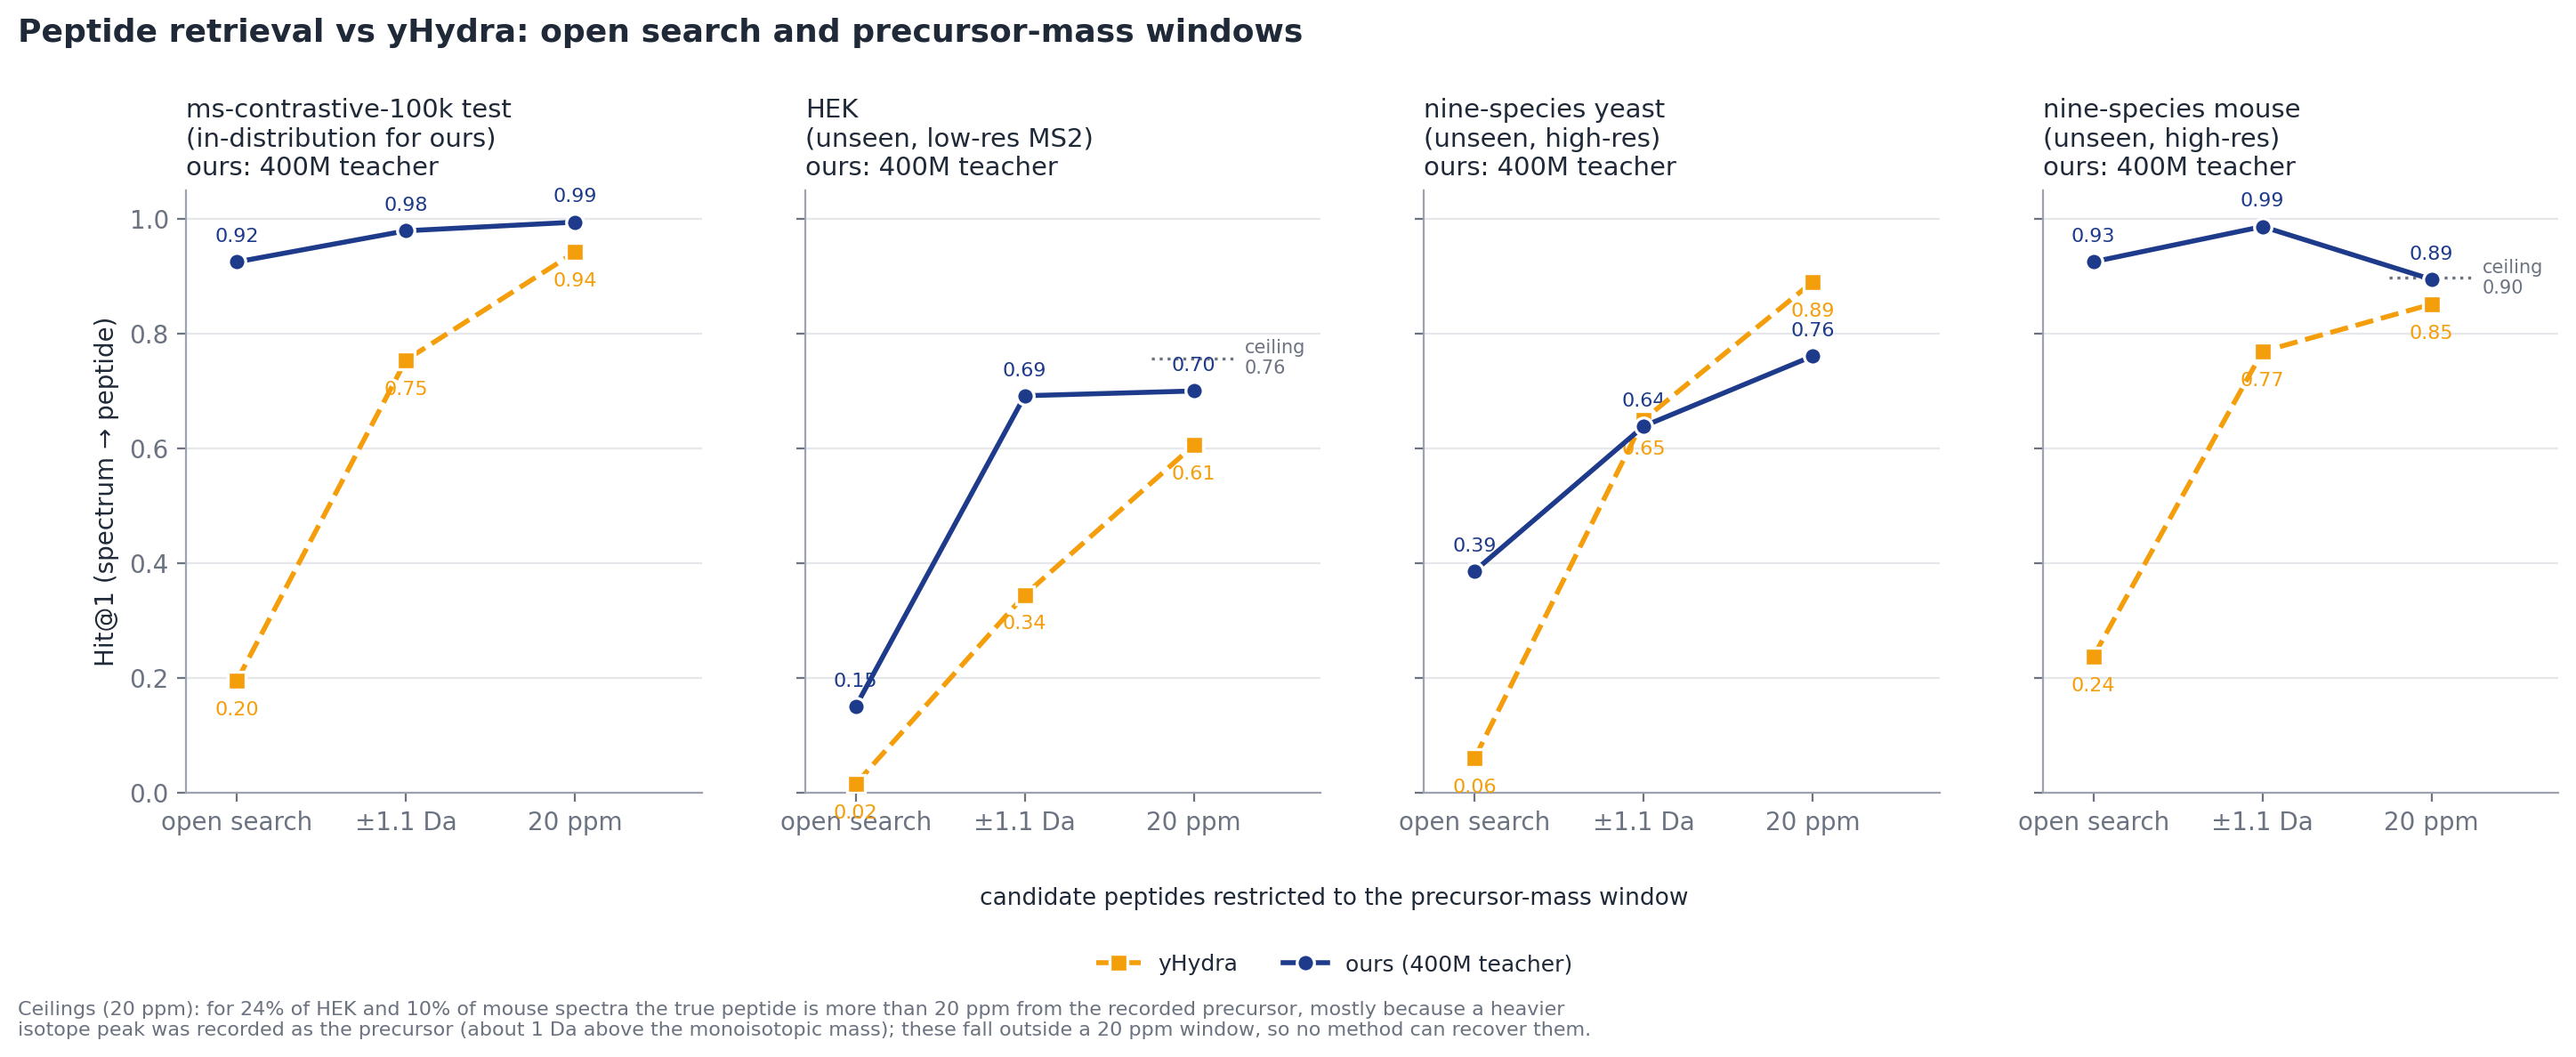

The data file committed next to this chart (first rows):
dataset, method, training, teacher, job, window, hit_at_1, queries, true_outside_window, series
yhydra, yHydra (L2), , , , open search, 0.1955, 22869, , yHydra
yhydra, yHydra (L2), , , , ±1.1 Da, 0.754, 22869, 0.00000, yHydra
yhydra, yHydra (L2), , , , 20 ppm, 0.9418, 22869, 0.00000, yHydra
yhydra, ours, 400M teacher, standard, C7 400M seed 0, end of epoch, 8866356, open search, 0.9251, 22869, , ours
yhydra, ours, 400M teacher, standard, C7 400M seed 0, end of epoch, 8866356, ±1.1 Da, 0.9792, 22869, 0.00000, ours
yhydra, ours, 400M teacher, standard, C7 400M seed 0, end of epoch, 8866356, 20 ppm, 0.9941, 22869, 0.00000, ours
yhydra, ours, 400M teacher, standard, C7 400M seed 0, end of epoch, 8866357, open search, 0.9247, 22869, , ours
yhydra, ours, 400M teacher, standard, C7 400M seed 0, end of epoch, 8866357, ±1.1 Da, 0.9792, 22869, 0.00000, ours
yhydra, ours, 400M teacher, standard, C7 400M seed 0, end of epoch, 8866357, 20 ppm, 0.9939, 22869, 0.00000, ours
yhydra, ours, 400M teacher, standard, C7 400M seed 0, end of epoch, 8866359, open search, 0.9247, 22869, , ours
yhydra, ours, 400M teacher, standard, C7 400M seed 0, end of epoch, 8866359, ±1.1 Da, 0.9788, 22869, 0.00000, ours
yhydra, ours, 400M teacher, standard, C7 400M seed 0, end of epoch, 8866359, 20 ppm, 0.9942, 22869, 0.00000, ours
c11_cap20, yHydra (L2), , , , open search, 0.01570, 26628, , yHydra
c11_cap20, yHydra (L2), , , , ±1.1 Da, 0.345, 26628, 0.04097, yHydra
c11_cap20, yHydra (L2), , , , 20 ppm, 0.6058, 26628, 0.2431, yHydra
c11_cap20, ours, 400M teacher, standard, C7 400M seed 0, end of epoch, 8866356, open search, 0.1512, 26628, , ours
c11_cap20, ours, 400M teacher, standard, C7 400M seed 0, end of epoch, 8866356, ±1.1 Da, 0.6934, 26628, 0.04097, ours
c11_cap20, ours, 400M teacher, standard, C7 400M seed 0, end of epoch, 8866356, 20 ppm, 0.7009, 26628, 0.2431, ours
c11_cap20, ours, 400M teacher, standard, C7 400M seed 0, end of epoch, 8866357, open search, 0.1498, 26628, , ours
c11_cap20, ours, 400M teacher, standard, C7 400M seed 0, end of epoch, 8866357, ±1.1 Da, 0.6912, 26628, 0.04097, ours
c11_cap20, ours, 400M teacher, standard, C7 400M seed 0, end of epoch, 8866357, 20 ppm, 0.6997, 26628, 0.2431, ours
c11_cap20, ours, 400M teacher, standard, C7 400M seed 0, end of epoch, 8866359, open search, 0.1507, 26628, , ours
c11_cap20, ours, 400M teacher, standard, C7 400M seed 0, end of epoch, 8866359, ±1.1 Da, 0.6907, 26628, 0.04097, ours
c11_cap20, ours, 400M teacher, standard, C7 400M seed 0, end of epoch, 8866359, 20 ppm, 0.6996, 26628, 0.2431, ours
nine_yeast, yHydra (L2), , , , open search, 0.06030, 75476, , yHydra
nine_yeast, yHydra (L2), , , , ±1.1 Da, 0.6501, 75476, 0.00000, yHydra
nine_yeast, yHydra (L2), , , , 20 ppm, 0.8901, 75476, 0.00000, yHydra
nine_yeast, ours, 400M teacher, standard, C7 400M seed 0, end of epoch, 8866356, open search, 0.3882, 75476, , ours
nine_yeast, ours, 400M teacher, standard, C7 400M seed 0, end of epoch, 8866356, ±1.1 Da, 0.6389, 75476, 0.00000, ours
nine_yeast, ours, 400M teacher, standard, C7 400M seed 0, end of epoch, 8866356, 20 ppm, 0.7611, 75476, 0.00000, ours
nine_yeast, ours, 400M teacher, standard, C7 400M seed 0, end of epoch, 8866357, open search, 0.3842, 75476, , ours
nine_yeast, ours, 400M teacher, standard, C7 400M seed 0, end of epoch, 8866357, ±1.1 Da, 0.6379, 75476, 0.00000, ours
nine_yeast, ours, 400M teacher, standard, C7 400M seed 0, end of epoch, 8866357, 20 ppm, 0.7603, 75476, 0.00000, ours
nine_yeast, ours, 400M teacher, standard, C7 400M seed 0, end of epoch, 8866359, open search, 0.3871, 75476, , ours
nine_yeast, ours, 400M teacher, standard, C7 400M seed 0, end of epoch, 8866359, ±1.1 Da, 0.6393, 75476, 0.00000, ours
nine_yeast, ours, 400M teacher, standard, C7 400M seed 0, end of epoch, 8866359, 20 ppm, 0.7612, 75476, 0.00000, ours
mouse, yHydra (L2), , , , open search, 0.2376, 19710, , yHydra
mouse, yHydra (L2), , , , ±1.1 Da, 0.7687, 19710, 0.00000, yHydra
mouse, yHydra (L2), , , , 20 ppm, 0.8512, 19710, 0.1032, yHydra
mouse, ours, 400M teacher, standard, C7 400M seed 0, end of epoch, 8870879, open search, 0.925, 19710, , ours
mouse, ours, 400M teacher, standard, C7 400M seed 0, end of epoch, 8870879, ±1.1 Da, 0.9864, 19710, 0.00000, ours
mouse, ours, 400M teacher, standard, C7 400M seed 0, end of epoch, 8870879, 20 ppm, 0.8944, 19710, 0.1032, ours
